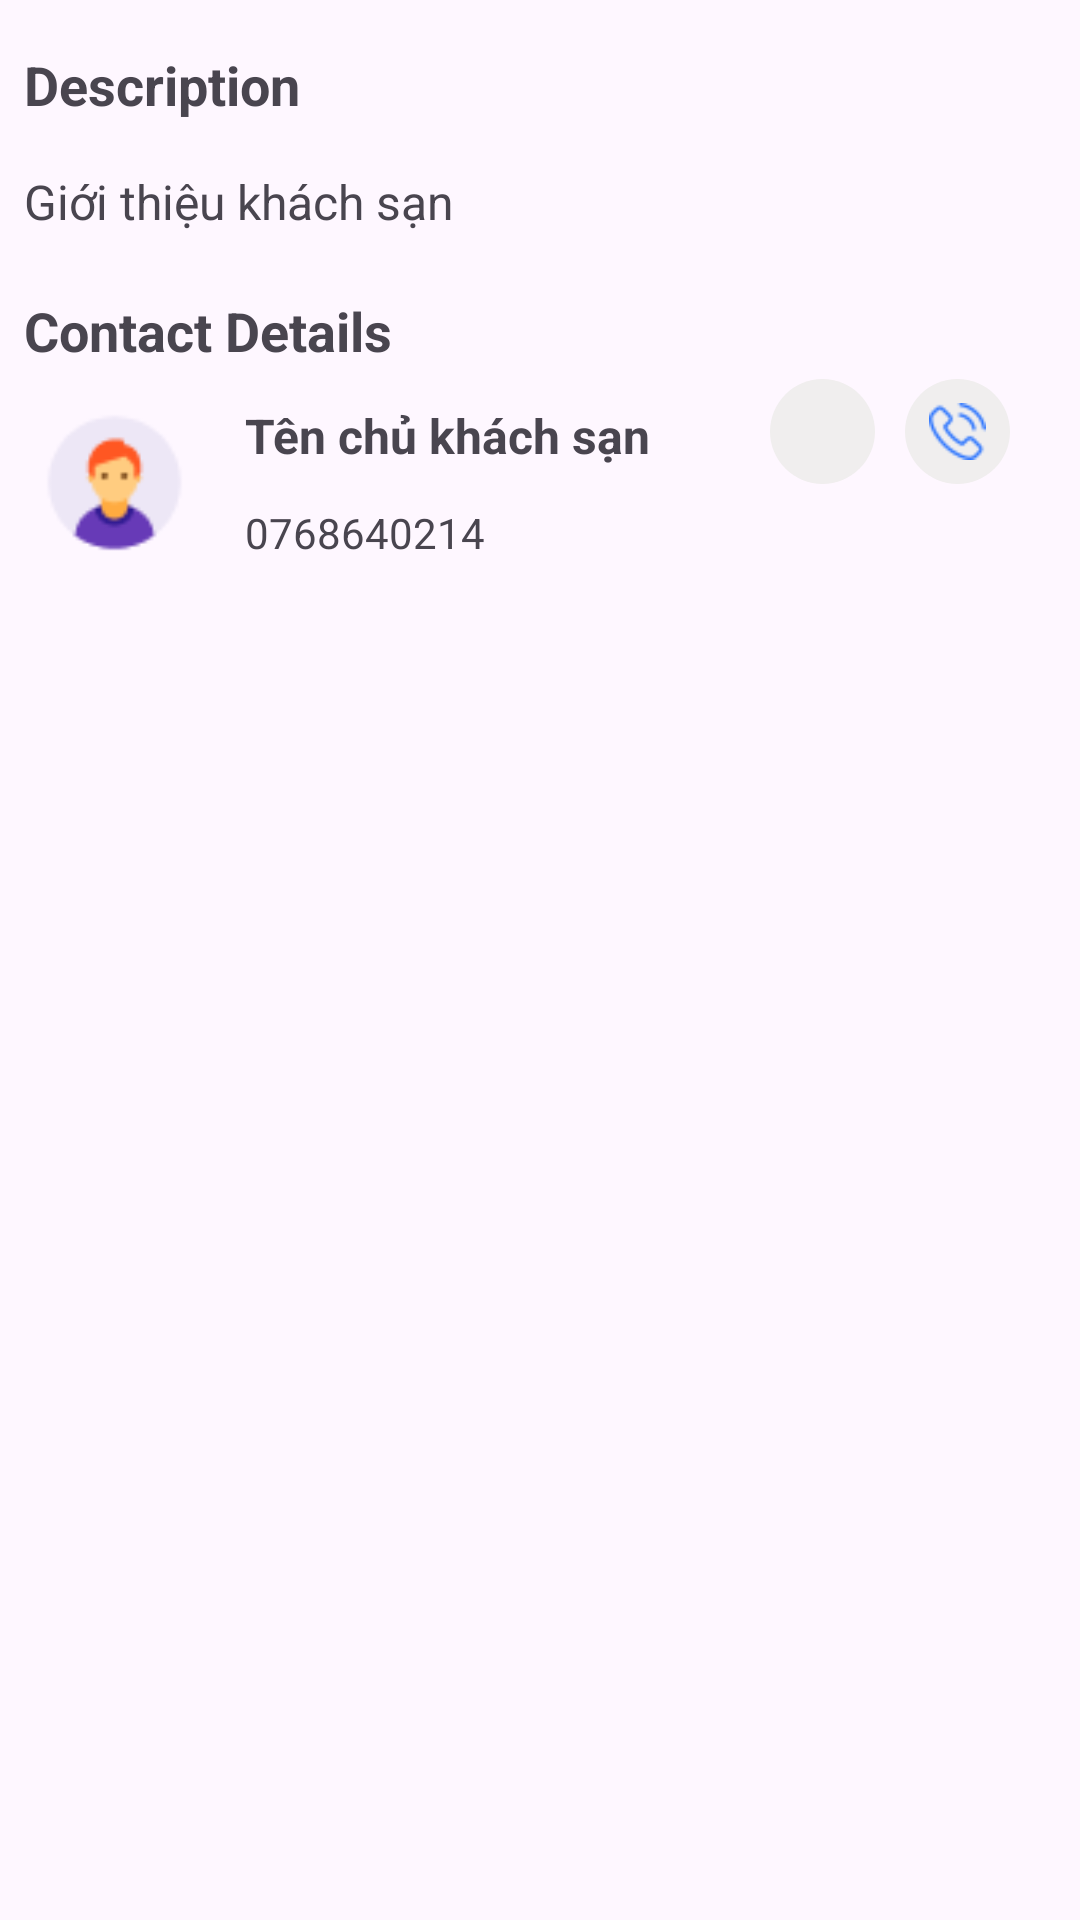

Android layout source for this screen:
<!-- AndroidManifest.xml: application theme Theme.Hotelproject -->
<!-- res/layout/fragment_about.xml -->
<?xml version="1.0" encoding="utf-8"?>
<androidx.constraintlayout.widget.ConstraintLayout xmlns:android="http://schemas.android.com/apk/res/android"
    xmlns:app="http://schemas.android.com/apk/res-auto"
    xmlns:tools="http://schemas.android.com/tools"
    android:layout_width="match_parent"
    android:layout_height="match_parent"
    tools:context="com.example.hotel_project.fragment.AboutFragment">


    <TextView
        android:id="@+id/textDes"
        android:layout_width="wrap_content"
        android:layout_height="wrap_content"
        android:layout_marginStart="8dp"
        android:layout_marginTop="16dp"
        android:text="Description"
        android:textSize="18sp"
        android:textStyle="bold"
        app:layout_constraintStart_toStartOf="parent"
        app:layout_constraintTop_toTopOf="parent" />

    <ImageButton
        android:id="@+id/zaloButton"
        android:layout_width="35dp"
        android:layout_height="35dp"
        android:layout_marginStart="40dp"
        android:layout_marginTop="4dp"
        android:layout_marginEnd="20dp"
        android:padding="8dp"
        android:background="@drawable/circle_sliver"
        android:src="@drawable/ic_zalo"
        android:contentDescription="Chat button"
        android:scaleType="fitCenter"
        app:layout_constraintStart_toEndOf="@+id/ownerName"
        app:layout_constraintTop_toBottomOf="@+id/textContact" />

    <ImageButton
        android:id="@+id/callButton"
        android:layout_width="35dp"
        android:layout_height="35dp"
        android:layout_marginStart="10dp"
        android:layout_marginTop="4dp"
        android:layout_marginEnd="20dp"
        android:padding="8dp"
        android:background="@drawable/circle_sliver"
        android:src="@drawable/ic_call_contact"
        android:contentDescription="Chat button"
        android:scaleType="centerInside"
        app:layout_constraintStart_toEndOf="@+id/zaloButton"
        app:layout_constraintTop_toBottomOf="@+id/textContact" />

    <ImageView
        android:id="@+id/ownerImage"
        android:layout_width="63dp"
        android:layout_height="53dp"
        android:layout_marginTop="12dp"
        android:src="@drawable/ic_avatar_contact"
        app:layout_constraintEnd_toEndOf="parent"
        app:layout_constraintHorizontal_bias="0.022"
        app:layout_constraintStart_toStartOf="parent"
        app:layout_constraintTop_toBottomOf="@+id/textContact" />

    <TextView
        android:id="@+id/descriptionText"
        android:layout_width="0dp"
        android:layout_height="wrap_content"
        android:layout_marginStart="8dp"
        android:layout_marginTop="16dp"
        android:text="Giới thiệu khách sạn"
        android:textSize="16sp"
        app:layout_constraintStart_toStartOf="parent"
        app:layout_constraintTop_toBottomOf="@id/textDes" />

    <TextView
        android:id="@+id/textContact"
        android:layout_width="wrap_content"
        android:layout_height="wrap_content"
        android:layout_marginStart="8dp"
        android:layout_marginTop="20dp"
        android:text="Contact Details"
        android:textSize="18sp"
        android:textStyle="bold"
        app:layout_constraintStart_toStartOf="parent"
        app:layout_constraintTop_toBottomOf="@+id/descriptionText" />

    <TextView
        android:id="@+id/textPhone"
        android:layout_width="wrap_content"
        android:layout_height="wrap_content"
        android:layout_marginStart="12dp"
        android:layout_marginTop="12dp"
        android:text="0768640214"
        app:layout_constraintStart_toEndOf="@+id/ownerImage"
        app:layout_constraintTop_toBottomOf="@+id/ownerName" />

    <TextView
        android:id="@+id/ownerName"
        android:layout_width="wrap_content"
        android:layout_height="wrap_content"
        android:layout_marginStart="12dp"
        android:layout_marginTop="12dp"
        android:text="Tên chủ khách sạn"
        android:textSize="16sp"
        android:textStyle="bold"
        app:layout_constraintStart_toEndOf="@+id/ownerImage"
        app:layout_constraintTop_toBottomOf="@+id/textContact" />

    

</androidx.constraintlayout.widget.ConstraintLayout>
<!-- resources referenced by this layout -->
<resources>
  <!-- drawable circle_sliver (drawable) -->
  <?xml version="1.0" encoding="utf-8"?>
  <shape xmlns:android="http://schemas.android.com/apk/res/android"
      android:shape="oval">
      <solid android:color="#F0EEEE" />
  </shape>
  <!-- drawable ic_avatar_contact: png bitmap (drawable, 1898 bytes) -->
  <!-- drawable ic_call_contact: png bitmap (drawable, 1120 bytes) -->
  <style name="Theme.Hotelproject" parent="Base.Theme.Hotelproject" />
  <style name="Base.Theme.Hotelproject" parent="Theme.Material3.DayNight.NoActionBar">
          
          
      </style>
</resources>
